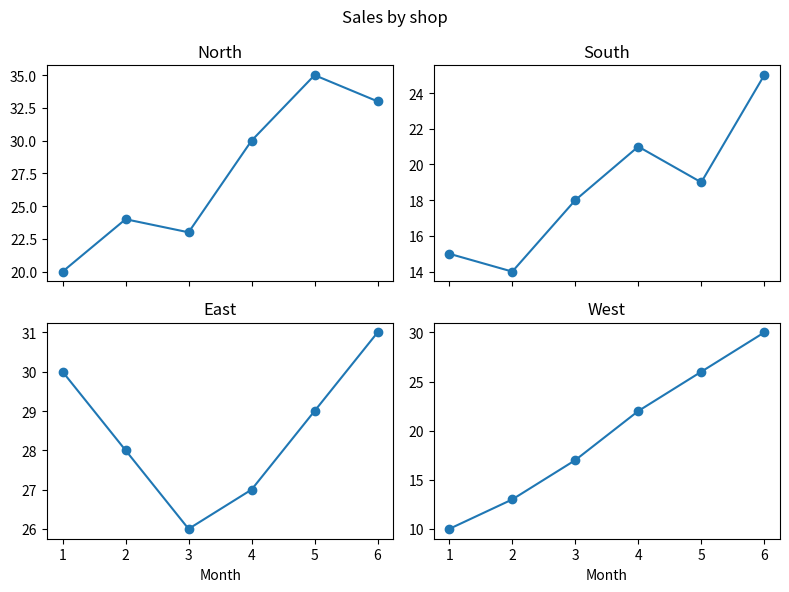

Recreate this plot in Python.
"""Four small graphs in a 2 by 2 grid that share one x axis, with a title over the whole figure."""
import os

import matplotlib.pyplot as plt

MONTHS = [1, 2, 3, 4, 5, 6]
SHOPS = {
    "North": [20, 24, 23, 30, 35, 33],
    "South": [15, 14, 18, 21, 19, 25],
    "East": [30, 28, 26, 27, 29, 31],
    "West": [10, 13, 17, 22, 26, 30],
}


def draw_grid(path):
    fig, axes = plt.subplots(2, 2, sharex=True, figsize=(8, 6))
    names = list(SHOPS)
    for r in range(2):
        for c in range(2):
# >>> BLANK id=name-index level=2 hint="第 r 行第 c 列的格子该画 names 里的第几个名字？取出来存进 name || 下标写成 r 乘 2 在前、加 c 在后（不写成 2 乘 r）" hintEn="Which name in names belongs in the cell at row r, column c? Keep it in name || Write the index as r times 2 first, then plus c (not 2 times r)"
            name = names[r * 2 + c]
# <<< BLANK
# >>> BLANK id=cell level=2 hint="从 axes 这个 2 行 2 列的网格里，取出这一轮循环要画的那个坐标系，存进 ax || 先取第 r 行、再取第 c 列，用两对分开的方括号（不写成一对方括号里的 r, c）" hintEn="Out of axes - a grid of 2 rows and 2 columns - take the axes this pass of the loop draws on, and keep it in ax || Row r first, then column c, each in its own pair of square brackets (not r, c inside one pair)"
            ax = axes[r][c]
# <<< BLANK
            ax.plot(MONTHS, SHOPS[name], marker="o")
            ax.set_title(name)
    for ax in axes[1]:
        ax.set_xlabel("Month")
# >>> BLANK id=suptitle level=2 hint="给整张图（不是某一个小图）写一个总标题——经过 fig 调用，标题作为唯一的位置实参、写成双引号字符串 || 总标题是 Sales by shop" hintEn="Give the whole figure (not one of the small graphs) an overall title - called through fig, the title as the only positional argument, in double quotes || The overall title is Sales by shop"
    fig.suptitle("Sales by shop")
# <<< BLANK
    fig.tight_layout()
    fig.savefig(path)
    return fig, axes


if __name__ == "__main__":
    fig, axes = draw_grid("shops.png")
    print("grid:", axes.shape, "axes:", len(fig.axes))
    print("titles:", [ax.get_title() for ax in fig.axes])
    print("x labels:", [ax.get_xlabel() for ax in fig.axes])
    print("suptitle:", fig.get_suptitle())
    print("same x limits:", axes[0][0].get_xlim() == axes[1][1].get_xlim())
    print("size in inches:", fig.get_size_inches().tolist())
    print("saved:", os.path.exists("shops.png"))
    plt.close(fig)
